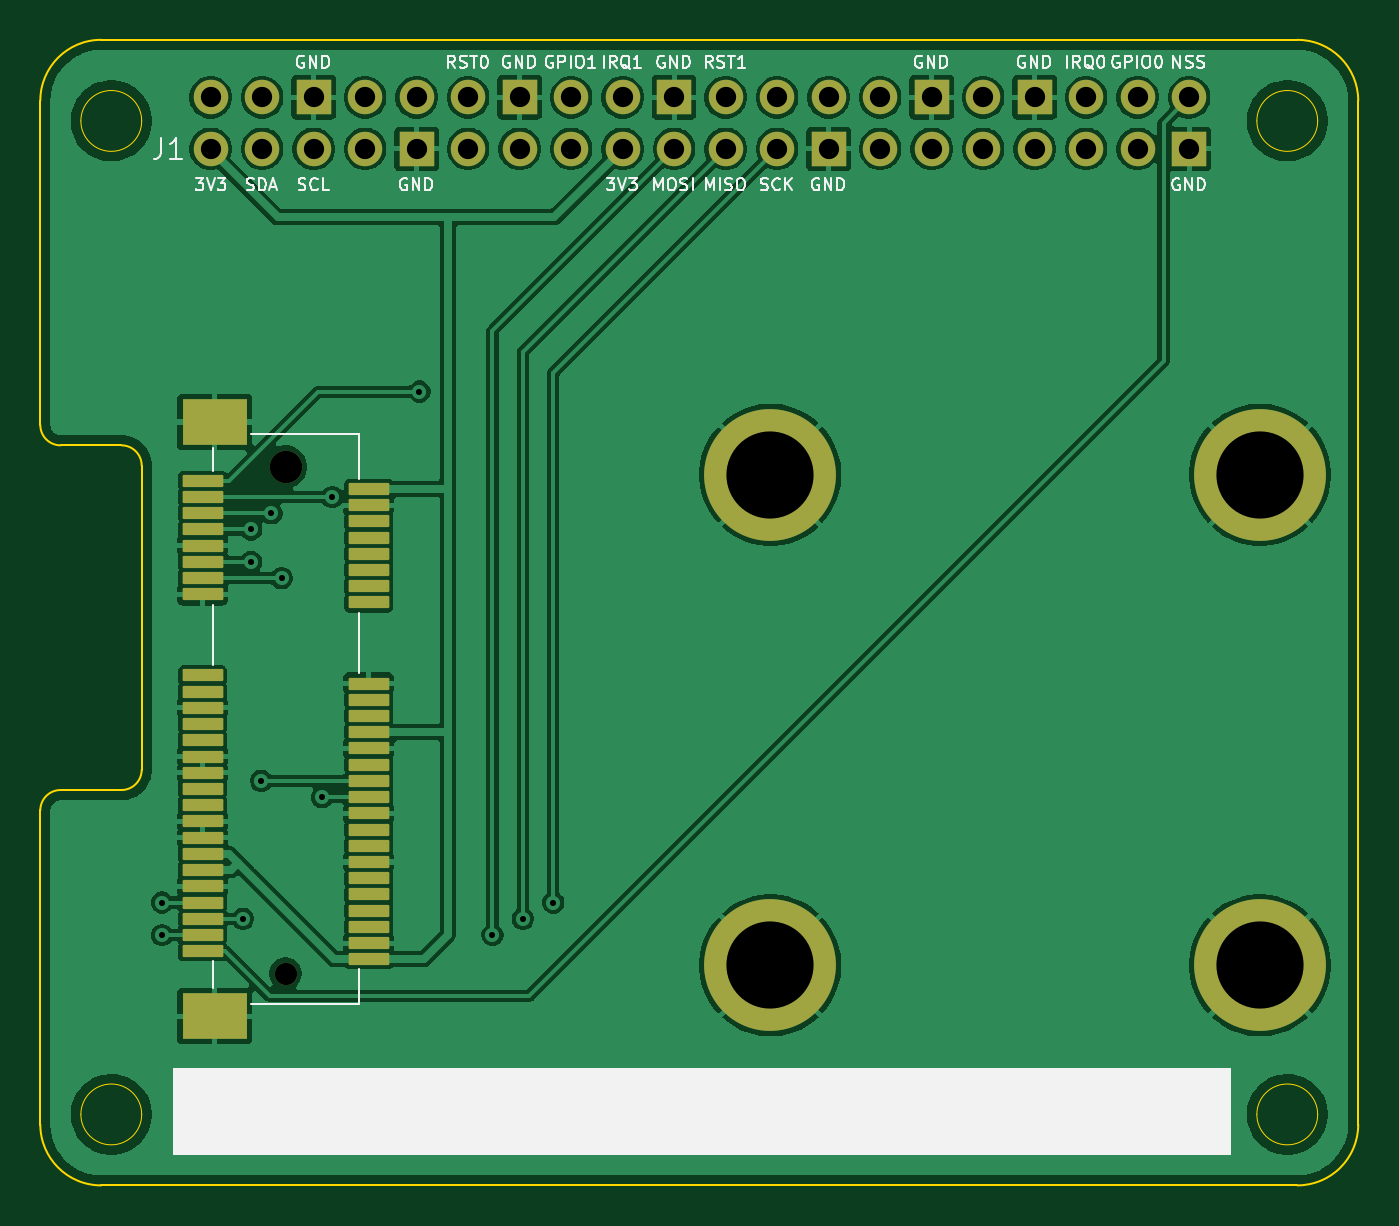
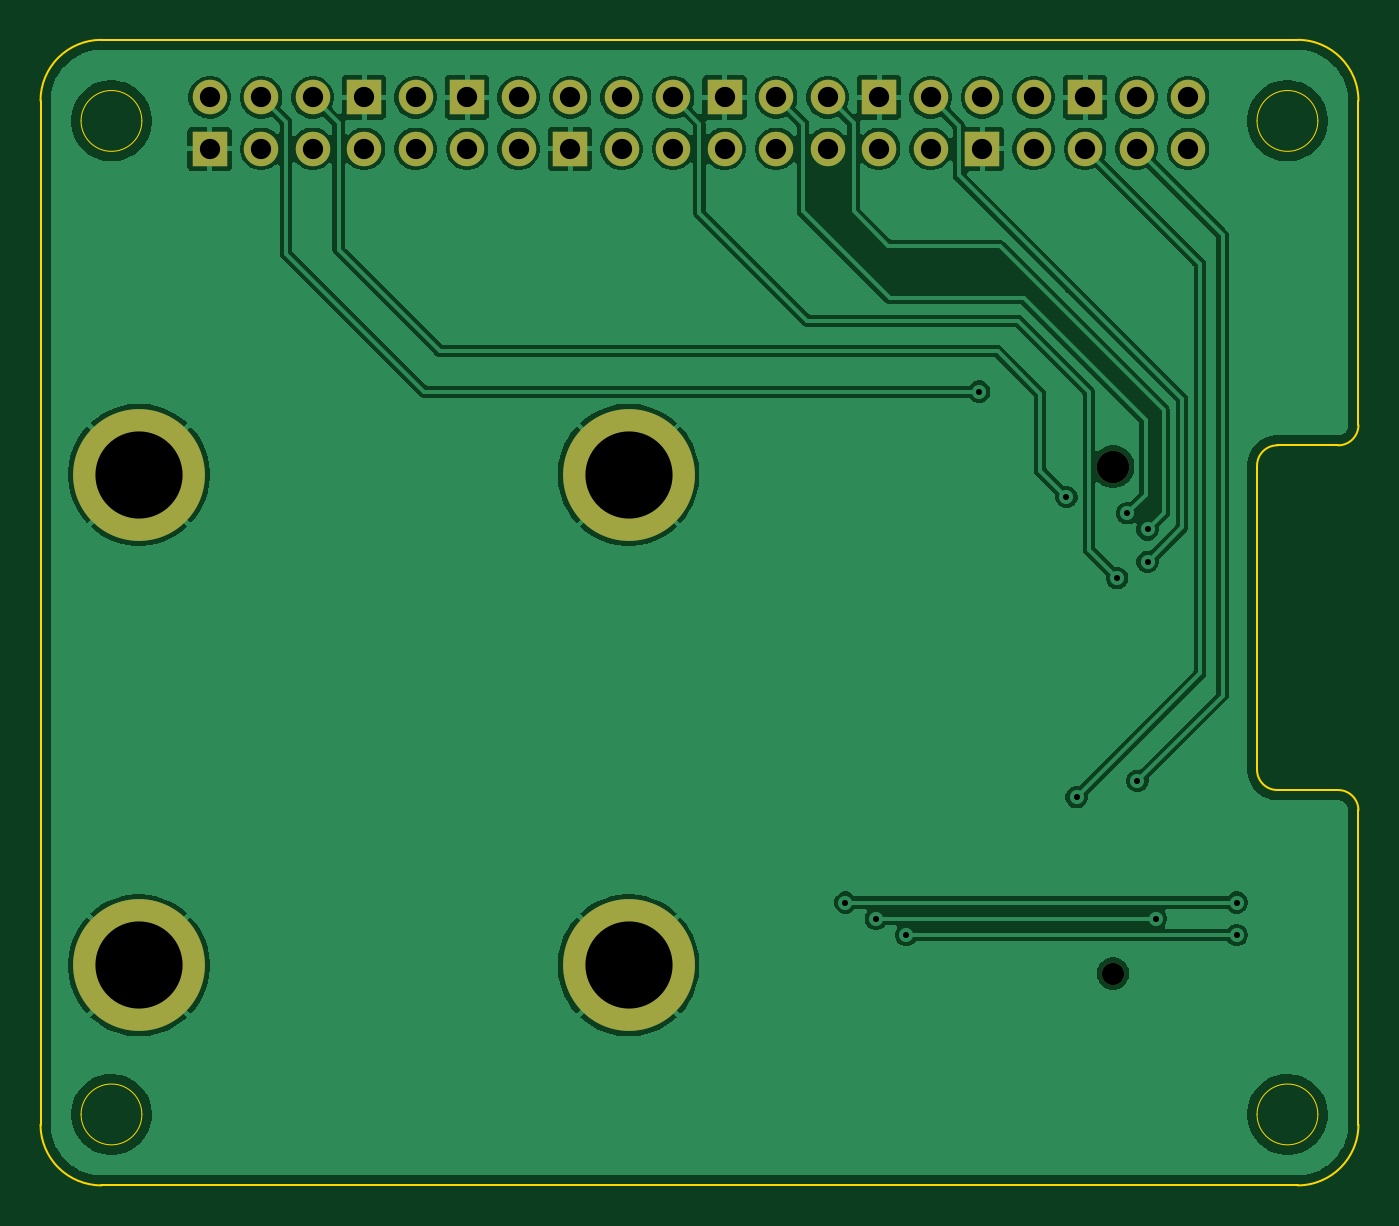
Circuit board: 11 layer files. Board 65.0 x 56.5 mm.
- bottom_copper: RadioHAT-B_Cu.gbr (107037 bytes)
- bottom_mask: RadioHAT-B_Mask.gbr (1880 bytes)
- paste: RadioHAT-B_Paste.gbr (451 bytes)
- bottom_silk: RadioHAT-B_Silkscreen.gbr (452 bytes)
- outline: RadioHAT-Edge_Cuts.gbr (2186 bytes)
- top_copper: RadioHAT-F_Cu.gbr (137302 bytes)
- top_mask: RadioHAT-F_Mask.gbr (3955 bytes)
- paste: RadioHAT-F_Paste.gbr (2543 bytes)
- top_silk: RadioHAT-F_Silkscreen.gbr (43576 bytes)
- drill: RadioHAT-NPTH.drl (424 bytes)
- drill: RadioHAT-PTH.drl (1317 bytes)

=== bottom_copper: RadioHAT-B_Cu.gbr (107037 bytes, source omitted) ===
=== bottom_mask: RadioHAT-B_Mask.gbr ===
%TF.GenerationSoftware,KiCad,Pcbnew,9.0.3*%
%TF.CreationDate,2025-08-29T17:44:56+02:00*%
%TF.ProjectId,RadioHAT,52616469-6f48-4415-942e-6b696361645f,rev?*%
%TF.SameCoordinates,Original*%
%TF.FileFunction,Soldermask,Bot*%
%TF.FilePolarity,Negative*%
%FSLAX46Y46*%
G04 Gerber Fmt 4.6, Leading zero omitted, Abs format (unit mm)*
G04 Created by KiCad (PCBNEW 9.0.3) date 2025-08-29 17:44:56*
%MOMM*%
%LPD*%
G01*
G04 APERTURE LIST*
%ADD10C,1.600000*%
%ADD11C,1.100000*%
%ADD12C,6.500000*%
%ADD13C,1.700000*%
%ADD14O,1.700000X1.700000*%
%ADD15R,1.700000X1.700000*%
G04 APERTURE END LIST*
D10*
%TO.C,J2*%
X119600000Y-91300000D03*
D11*
X119600000Y-116300000D03*
D12*
X143500000Y-91700000D03*
X143500000Y-115900000D03*
X167650000Y-91700000D03*
X167650000Y-115900000D03*
%TD*%
D13*
%TO.C,J1*%
X115900000Y-75628000D03*
D14*
X115900000Y-73088000D03*
X118440000Y-75628000D03*
X118440000Y-73088000D03*
X120980000Y-75628000D03*
D15*
X120980000Y-73088000D03*
D14*
X123520000Y-75628000D03*
X123520000Y-73088000D03*
D15*
X126060000Y-75628000D03*
D14*
X126060000Y-73088000D03*
X128600000Y-75628000D03*
X128600000Y-73088000D03*
X131140000Y-75628000D03*
D15*
X131140000Y-73088000D03*
D14*
X133680000Y-75628000D03*
X133680000Y-73088000D03*
X136220000Y-75628000D03*
X136220000Y-73088000D03*
X138760000Y-75628000D03*
D15*
X138760000Y-73088000D03*
D14*
X141300000Y-75628000D03*
X141300000Y-73088000D03*
X143840000Y-75628000D03*
X143840000Y-73088000D03*
D15*
X146380000Y-75628000D03*
D14*
X146380000Y-73088000D03*
X148920000Y-75628000D03*
X148920000Y-73088000D03*
X151460000Y-75628000D03*
D15*
X151460000Y-73088000D03*
D14*
X154000000Y-75628000D03*
X154000000Y-73088000D03*
X156540000Y-75628000D03*
D15*
X156540000Y-73088000D03*
D14*
X159080000Y-75628000D03*
X159080000Y-73088000D03*
X161620000Y-75628000D03*
X161620000Y-73088000D03*
D15*
X164160000Y-75628000D03*
D14*
X164160000Y-73088000D03*
%TD*%
M02*

=== paste: RadioHAT-B_Paste.gbr ===
%TF.GenerationSoftware,KiCad,Pcbnew,9.0.3*%
%TF.CreationDate,2025-08-29T17:44:56+02:00*%
%TF.ProjectId,RadioHAT,52616469-6f48-4415-942e-6b696361645f,rev?*%
%TF.SameCoordinates,Original*%
%TF.FileFunction,Paste,Bot*%
%TF.FilePolarity,Positive*%
%FSLAX46Y46*%
G04 Gerber Fmt 4.6, Leading zero omitted, Abs format (unit mm)*
G04 Created by KiCad (PCBNEW 9.0.3) date 2025-08-29 17:44:56*
%MOMM*%
%LPD*%
G01*
G04 APERTURE LIST*
G04 APERTURE END LIST*
M02*

=== bottom_silk: RadioHAT-B_Silkscreen.gbr ===
%TF.GenerationSoftware,KiCad,Pcbnew,9.0.3*%
%TF.CreationDate,2025-08-29T17:44:56+02:00*%
%TF.ProjectId,RadioHAT,52616469-6f48-4415-942e-6b696361645f,rev?*%
%TF.SameCoordinates,Original*%
%TF.FileFunction,Legend,Bot*%
%TF.FilePolarity,Positive*%
%FSLAX46Y46*%
G04 Gerber Fmt 4.6, Leading zero omitted, Abs format (unit mm)*
G04 Created by KiCad (PCBNEW 9.0.3) date 2025-08-29 17:44:56*
%MOMM*%
%LPD*%
G01*
G04 APERTURE LIST*
G04 APERTURE END LIST*
M02*

=== outline: RadioHAT-Edge_Cuts.gbr ===
%TF.GenerationSoftware,KiCad,Pcbnew,9.0.3*%
%TF.CreationDate,2025-08-29T17:44:56+02:00*%
%TF.ProjectId,RadioHAT,52616469-6f48-4415-942e-6b696361645f,rev?*%
%TF.SameCoordinates,Original*%
%TF.FileFunction,Profile,NP*%
%FSLAX46Y46*%
G04 Gerber Fmt 4.6, Leading zero omitted, Abs format (unit mm)*
G04 Created by KiCad (PCBNEW 9.0.3) date 2025-08-29 17:44:56*
%MOMM*%
%LPD*%
G01*
G04 APERTURE LIST*
%TA.AperFunction,Profile*%
%ADD10C,0.100000*%
%TD*%
%TA.AperFunction,Profile*%
%ADD11C,0.050000*%
%TD*%
G04 APERTURE END LIST*
D10*
%TO.C,J1*%
X107500000Y-73250000D02*
X107500000Y-89250000D01*
X107500000Y-108250000D02*
X107500000Y-123750000D01*
X108500000Y-90250000D02*
X111500000Y-90250000D01*
X108500000Y-107250000D02*
X111500000Y-107250000D01*
X110500000Y-70250000D02*
X169500000Y-70250000D01*
X110500000Y-126750000D02*
X169500000Y-126750000D01*
X112500000Y-91250000D02*
X112500000Y-106250000D01*
X172500000Y-73250000D02*
X172500000Y-123750000D01*
X107500000Y-73250000D02*
G75*
G02*
X110500000Y-70250000I3000001J-1D01*
G01*
X107500000Y-108250000D02*
G75*
G02*
X108500000Y-107250000I999999J1D01*
G01*
X108500000Y-90250000D02*
G75*
G02*
X107500000Y-89250000I-1J999999D01*
G01*
X110500000Y-126750000D02*
G75*
G02*
X107500000Y-123750000I1J3000001D01*
G01*
X111500000Y-90250000D02*
G75*
G02*
X112500000Y-91250000I1J-999999D01*
G01*
X112500000Y-106250000D02*
G75*
G02*
X111500000Y-107250000I-999999J-1D01*
G01*
X169500000Y-70250000D02*
G75*
G02*
X172500000Y-73250000I0J-3000000D01*
G01*
X172500000Y-123750000D02*
G75*
G02*
X169500000Y-126750000I-3000000J0D01*
G01*
D11*
X112500001Y-74250000D02*
G75*
G02*
X109499999Y-74250000I-1500001J0D01*
G01*
X109499999Y-74250000D02*
G75*
G02*
X112500001Y-74250000I1500001J0D01*
G01*
X112500001Y-123250000D02*
G75*
G02*
X109499999Y-123250000I-1500001J0D01*
G01*
X109499999Y-123250000D02*
G75*
G02*
X112500001Y-123250000I1500001J0D01*
G01*
X170500001Y-74250000D02*
G75*
G02*
X167499999Y-74250000I-1500001J0D01*
G01*
X167499999Y-74250000D02*
G75*
G02*
X170500001Y-74250000I1500001J0D01*
G01*
X170500001Y-123250000D02*
G75*
G02*
X167499999Y-123250000I-1500001J0D01*
G01*
X167499999Y-123250000D02*
G75*
G02*
X170500001Y-123250000I1500001J0D01*
G01*
%TD*%
M02*

=== top_copper: RadioHAT-F_Cu.gbr (137302 bytes, source omitted) ===
=== top_mask: RadioHAT-F_Mask.gbr ===
%TF.GenerationSoftware,KiCad,Pcbnew,9.0.3*%
%TF.CreationDate,2025-08-29T17:44:56+02:00*%
%TF.ProjectId,RadioHAT,52616469-6f48-4415-942e-6b696361645f,rev?*%
%TF.SameCoordinates,Original*%
%TF.FileFunction,Soldermask,Top*%
%TF.FilePolarity,Negative*%
%FSLAX46Y46*%
G04 Gerber Fmt 4.6, Leading zero omitted, Abs format (unit mm)*
G04 Created by KiCad (PCBNEW 9.0.3) date 2025-08-29 17:44:56*
%MOMM*%
%LPD*%
G01*
G04 APERTURE LIST*
G04 Aperture macros list*
%AMRoundRect*
0 Rectangle with rounded corners*
0 $1 Rounding radius*
0 $2 $3 $4 $5 $6 $7 $8 $9 X,Y pos of 4 corners*
0 Add a 4 corners polygon primitive as box body*
4,1,4,$2,$3,$4,$5,$6,$7,$8,$9,$2,$3,0*
0 Add four circle primitives for the rounded corners*
1,1,$1+$1,$2,$3*
1,1,$1+$1,$4,$5*
1,1,$1+$1,$6,$7*
1,1,$1+$1,$8,$9*
0 Add four rect primitives between the rounded corners*
20,1,$1+$1,$2,$3,$4,$5,0*
20,1,$1+$1,$4,$5,$6,$7,0*
20,1,$1+$1,$6,$7,$8,$9,0*
20,1,$1+$1,$8,$9,$2,$3,0*%
G04 Aperture macros list end*
%ADD10C,1.600000*%
%ADD11C,1.100000*%
%ADD12RoundRect,0.060000X0.940000X0.240000X-0.940000X0.240000X-0.940000X-0.240000X0.940000X-0.240000X0*%
%ADD13R,3.200000X2.300000*%
%ADD14C,6.500000*%
%ADD15C,1.700000*%
%ADD16O,1.700000X1.700000*%
%ADD17R,1.700000X1.700000*%
G04 APERTURE END LIST*
D10*
%TO.C,J2*%
X119600000Y-91300000D03*
D11*
X119600000Y-116300000D03*
D12*
X115500000Y-92000000D03*
X123700000Y-92400000D03*
X115500000Y-92800000D03*
X123700000Y-93200000D03*
X115500000Y-93600000D03*
X123700000Y-94000000D03*
X115500000Y-94400000D03*
X123700000Y-94800000D03*
X115500000Y-95200000D03*
X123700000Y-95600000D03*
X115500000Y-96000000D03*
X123700000Y-96400000D03*
X115500000Y-96800000D03*
X123700000Y-97200000D03*
X115500000Y-97600000D03*
X123700000Y-98000000D03*
X115500000Y-101600000D03*
X123700000Y-102000000D03*
X115500000Y-102400000D03*
X123700000Y-102800000D03*
X115500000Y-103200000D03*
X123700000Y-103600000D03*
X115500000Y-104000000D03*
X123700000Y-104400000D03*
X115500000Y-104800000D03*
X123700000Y-105200000D03*
X115500000Y-105600000D03*
X123700000Y-106000000D03*
X115500000Y-106400000D03*
X123700000Y-106800000D03*
X115500000Y-107200000D03*
X123700000Y-107600000D03*
X115500000Y-108000000D03*
X123700000Y-108400000D03*
X115500000Y-108800000D03*
X123700000Y-109200000D03*
X115500000Y-109600000D03*
X123700000Y-110000000D03*
X115500000Y-110400000D03*
X123700000Y-110800000D03*
X115500000Y-111200000D03*
X123700000Y-111600000D03*
X115500000Y-112000000D03*
X123700000Y-112400000D03*
X115500000Y-112800000D03*
X123700000Y-113200000D03*
X115500000Y-113600000D03*
X123700000Y-114000000D03*
X115500000Y-114400000D03*
X123700000Y-114800000D03*
X115500000Y-115200000D03*
X123700000Y-115600000D03*
D13*
X116100000Y-89100000D03*
X116100000Y-118400000D03*
D14*
X143500000Y-91700000D03*
X143500000Y-115900000D03*
X167650000Y-91700000D03*
X167650000Y-115900000D03*
%TD*%
D15*
%TO.C,J1*%
X115900000Y-75628000D03*
D16*
X115900000Y-73088000D03*
X118440000Y-75628000D03*
X118440000Y-73088000D03*
X120980000Y-75628000D03*
D17*
X120980000Y-73088000D03*
D16*
X123520000Y-75628000D03*
X123520000Y-73088000D03*
D17*
X126060000Y-75628000D03*
D16*
X126060000Y-73088000D03*
X128600000Y-75628000D03*
X128600000Y-73088000D03*
X131140000Y-75628000D03*
D17*
X131140000Y-73088000D03*
D16*
X133680000Y-75628000D03*
X133680000Y-73088000D03*
X136220000Y-75628000D03*
X136220000Y-73088000D03*
X138760000Y-75628000D03*
D17*
X138760000Y-73088000D03*
D16*
X141300000Y-75628000D03*
X141300000Y-73088000D03*
X143840000Y-75628000D03*
X143840000Y-73088000D03*
D17*
X146380000Y-75628000D03*
D16*
X146380000Y-73088000D03*
X148920000Y-75628000D03*
X148920000Y-73088000D03*
X151460000Y-75628000D03*
D17*
X151460000Y-73088000D03*
D16*
X154000000Y-75628000D03*
X154000000Y-73088000D03*
X156540000Y-75628000D03*
D17*
X156540000Y-73088000D03*
D16*
X159080000Y-75628000D03*
X159080000Y-73088000D03*
X161620000Y-75628000D03*
X161620000Y-73088000D03*
D17*
X164160000Y-75628000D03*
D16*
X164160000Y-73088000D03*
%TD*%
M02*

=== paste: RadioHAT-F_Paste.gbr (2543 bytes, source withheld) ===
=== top_silk: RadioHAT-F_Silkscreen.gbr (43576 bytes, source omitted) ===
=== drill: RadioHAT-NPTH.drl ===
M48
; DRILL file {KiCad 9.0.3} date 2025-08-29T17:45:02+0200
; FORMAT={-:-/ absolute / metric / decimal}
; #@! TF.CreationDate,2025-08-29T17:45:02+02:00
; #@! TF.GenerationSoftware,Kicad,Pcbnew,9.0.3
; #@! TF.FileFunction,NonPlated,1,2,NPTH
FMAT,2
METRIC
; #@! TA.AperFunction,NonPlated,NPTH,ComponentDrill
T1C1.100
; #@! TA.AperFunction,NonPlated,NPTH,ComponentDrill
T2C1.600
%
G90
G05
T1
X119.6Y-116.3
T2
X119.6Y-91.3
M30

=== drill: RadioHAT-PTH.drl ===
M48
; DRILL file {KiCad 9.0.3} date 2025-08-29T17:45:02+0200
; FORMAT={-:-/ absolute / metric / decimal}
; #@! TF.CreationDate,2025-08-29T17:45:02+02:00
; #@! TF.GenerationSoftware,Kicad,Pcbnew,9.0.3
; #@! TF.FileFunction,Plated,1,2,PTH
FMAT,2
METRIC
; #@! TA.AperFunction,Plated,PTH,ViaDrill
T1C0.300
; #@! TA.AperFunction,Plated,PTH,ComponentDrill
T2C1.000
; #@! TA.AperFunction,Plated,PTH,ComponentDrill
T3C4.300
%
G90
G05
T1
X113.5Y-112.8
X113.5Y-114.4
X117.5Y-113.6
X117.9Y-94.4
X117.9Y-96.0
X118.4Y-106.8
X118.9Y-93.6
X119.4Y-96.8
X121.4Y-107.6
X121.9Y-92.8
X126.2Y-87.6
X129.8Y-114.4
X131.3Y-113.6
X132.8Y-112.8
T2
X115.9Y-73.088
X115.9Y-75.628
X118.44Y-73.088
X118.44Y-75.628
X120.98Y-73.088
X120.98Y-75.628
X123.52Y-73.088
X123.52Y-75.628
X126.06Y-73.088
X126.06Y-75.628
X128.6Y-73.088
X128.6Y-75.628
X131.14Y-73.088
X131.14Y-75.628
X133.68Y-73.088
X133.68Y-75.628
X136.22Y-73.088
X136.22Y-75.628
X138.76Y-73.088
X138.76Y-75.628
X141.3Y-73.088
X141.3Y-75.628
X143.84Y-73.088
X143.84Y-75.628
X146.38Y-73.088
X146.38Y-75.628
X148.92Y-73.088
X148.92Y-75.628
X151.46Y-73.088
X151.46Y-75.628
X154.0Y-73.088
X154.0Y-75.628
X156.54Y-73.088
X156.54Y-75.628
X159.08Y-73.088
X159.08Y-75.628
X161.62Y-73.088
X161.62Y-75.628
X164.16Y-73.088
X164.16Y-75.628
T3
X143.5Y-91.7
X143.5Y-115.9
X167.65Y-91.7
X167.65Y-115.9
M30

